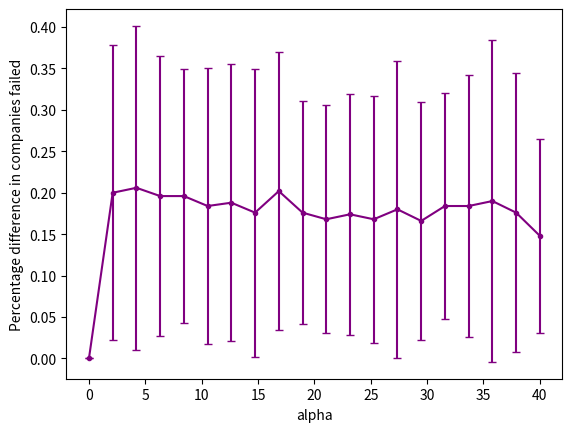

The matplotlib source for this figure:
import numpy as np
import random
import networkx as nx
import matplotlib.pyplot as plt
import copy


def variations(N, F, alpha, sums):

    
    def simulation(n, T, theta, c):

        #1. BROWNIAN MOTION
        def simulate_gbm(s0, mu, sigma, n_steps, n_simulations,T=1):
   
            dt = 1 / n_steps  # Time step

            W = np.random.normal(loc=0,size=(n_steps, n_simulations))

    
            price_factors = np.zeros((n_steps, n_simulations))
            S=np.zeros((n_steps, n_simulations))
            S[0,:] = s0

            for i in range(n_steps):
                for j in range(n_simulations):
                    price_factors[i,j] = np.exp((mu-0.5*sigma**2)*dt+np.sqrt(dt)*sigma*W[i,j])
    
    
            time_points = np.linspace(0, n_steps, n_steps+1)
            for i in range(n_steps-1):
                S[i+1,:] = S[i,:] * price_factors[i,:]
              
    
            return time_points, S
    

        #2. INITIALISING VARIABLES
        initial_price = 1  # Initial stock price
        expected_return = 0.1171 # Annual expected return (10%)
        standard_deviation = 0.15 

        
        
        
        outstanding_shares = np.random.randint(1, 2, size=(n))


        time, paths = simulate_gbm(initial_price, expected_return, standard_deviation, T, n)
        p_1 = copy.deepcopy(paths)
        p_2 = copy.deepcopy(paths)
    

        random_company = random.randint(0,n-1) #setting a random company to fail

        def generating_C(n,c):
        
            n_nodes = n
            G = nx.DiGraph(nx.scale_free_graph(n_nodes))
            G.remove_edges_from(nx.selfloop_edges(G))

    
            G_matrix = nx.to_numpy_array(G)
    
            d = []
            for j in range(n):
                d.append(np.sum(G_matrix[i,j] for i in range(n)))

            C=np.zeros([n,n])
            for i in range(n):
                for j in range(n):
                    C[i,j]=c*G_matrix[i,j]/d[j]
                    if d[j]==0:
                        C[i,j]=0

            return C

        C = generating_C(n,c)


        def equity_value(outstanding_shares, p, alpha, C, beta):
            I = np.eye(n)
            IC_inv = np.linalg.inv(I-C)
            market_cap=np.zeros(n)
            for i in range(n):
                market_cap[i] = outstanding_shares[i]*p[i]
            A = market_cap*alpha
            D = np.matmul(beta, C)
    
            V = np.matmul(IC_inv, A - D)

            return V



        #3. THE ALGORITHM

        def algorithm_1(outstanding_shares, p_1, alpha, C, theta):

            p=p_1
            B = np.zeros(n)
            V_0 = equity_value(outstanding_shares, p[0], alpha, C, B)
    
            # calculate the failure thresholds

            v_failure = theta*V_0

            t = np.linspace(0,T-1,T)
        
            Z=np.zeros((n))
            V=np.ones((T,n))
            V[0]=V_0
    
            for i in range(T-1):
                v_new = equity_value(outstanding_shares, p[i], alpha, C, B)
            
    
                for j in range(n):
                    if Z[j]==1:
                        v_new[j]=0
                
    
                for j in range(n):
                    if v_new[j]<v_failure[j]:           
                        p[:,j]=0
                        Z[j]=1
                        B[j]=V[i,j]
                        v_new[j]=0 
                
           
                V[i+1]=(v_new)
        


            return t, V, Z


        def algorithm_2(outstanding_shares, p_2, alpha, C, theta):
            p=p_2
            B = np.zeros(n)
        
        
            V_0 = equity_value(outstanding_shares, p[0], alpha, C, B)
    
            # calculate the failure thresholds

            v_failure = theta*V_0

            p[1:,random_company]=0
            B[random_company]=V_0[random_company]
    
            t = np.linspace(0,T-1,T)
        
            Z=np.zeros((n))
            V=np.ones((T,n))
            V[0]=V_0

        
    
            for i in range(T-1):
                v_new = equity_value(outstanding_shares, p[i], alpha, C, B)
            
    
                for j in range(n):
                    if Z[j]==1:
                        v_new[j]=0
                
    
                for j in range(n):
                    if v_new[j]<v_failure[j]:           
                        p[:,j]=0
                        Z[j]=1
                        B[j]=V[i,j]
                        v_new[j]=0 
                
           
                V[i+1]=(v_new)
        


            return t, V, Z
    
        t, V_1, Z_1 = algorithm_1(outstanding_shares, p_1, alpha, C, theta)
        t, V_2, Z_2 = algorithm_2(outstanding_shares, p_2, alpha, C, theta)

        return t, V_1, Z_1, V_2, Z_2


    
    n=10
    theta = 0.7
    c = 0.5
    for i in range(N):
        t, V_1, Z_1, V_2, Z_2 = simulation(n, 50, theta, c)

        sum_1 = np.sum(Z_1[i] for i in range(n))
        sum_2 = np.sum(Z_2[i] for i in range(n))
        f = (sum_2-sum_1)/n
        F.append(f)
        sums.append(sum_1/n)
        

    return F, sums



t = np.linspace(0,40,20)
mu = []
sigma = []

def data_analysis(data_points):
    mean_f = np.mean(data_points)
    std_f = np.std(data_points)

    return mean_f, std_f

for i in range(20):
    alpha = i*2
    F = []
    sums = []
    F_data_points, sums_data = variations(50,F,alpha,sums)
    mu_F, sigma_F = data_analysis(F_data_points)
    mu_sum, sigma_sum = data_analysis(sums_data)
    mu.append(mu_F)
    sigma.append(sigma_F)
    


plt.errorbar(t, mu, sigma, linestyle='-', marker='.', capsize=3, color='purple')
plt.xlabel('alpha')
plt.ylabel('Percentage difference in companies failed')
#plt.xlim(0,105)
#plt.ylim(0,0.025)
plt.show()

'''
plt.rcParams.update({'font.size': 9})

fig, (ax1, ax2) = plt.subplots(2)
fig.suptitle('Comparing Equity Values of a normal system versus one with a failure.')
ax1.plot(t, V_1)
ax2.plot(t, V_2)

ax1.set(ylabel='Equity Value, V')
ax2.set(xlabel='Time', ylabel='Equity Value, V')

plt.show()

sum_1 = np.sum(Z_1[i] for i in range(n))
sum_2 = np.sum(Z_2[i] for i in range(n))
f = (sum_2-sum_1)/n
#print('Number of failed companies without failure = ', sum_1)
#print('Number of failed companies with failure = ', sum_2)
#print(f)
'''
